Run: headless pygame with SDL's dummy video driver; simulated clock (each Clock.tick advances the game by its frame time, no real sleeping); random seed 0; keys injected as events and as key.get_pressed() state; mouse plan: one left click at the window centre at the start of phase 2, then a move to the lower-right quarter at the start of phase 3.
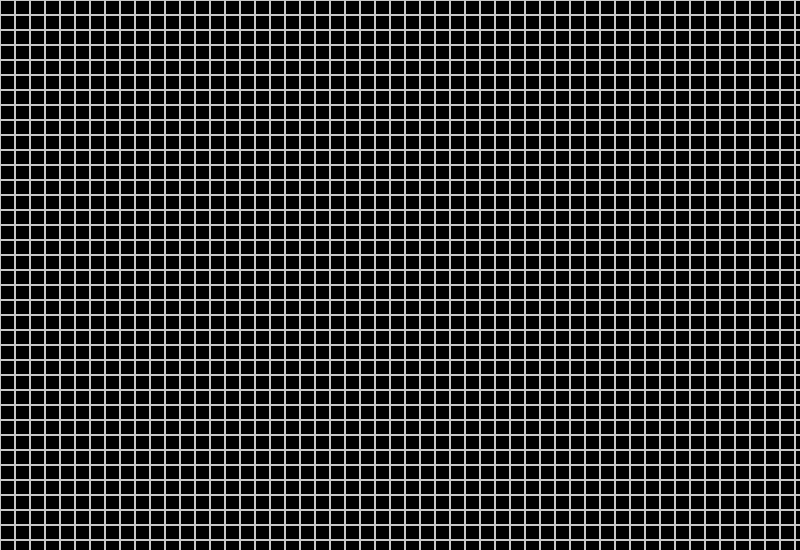
Frame 1 of 4 · flips 1–60 · no input
Frame 2 of 4 · flips 61–180 · clicked the window centre · tapped SPACE, RETURN · held RIGHT (→), D · screen unchanged from frame 1, image omitted
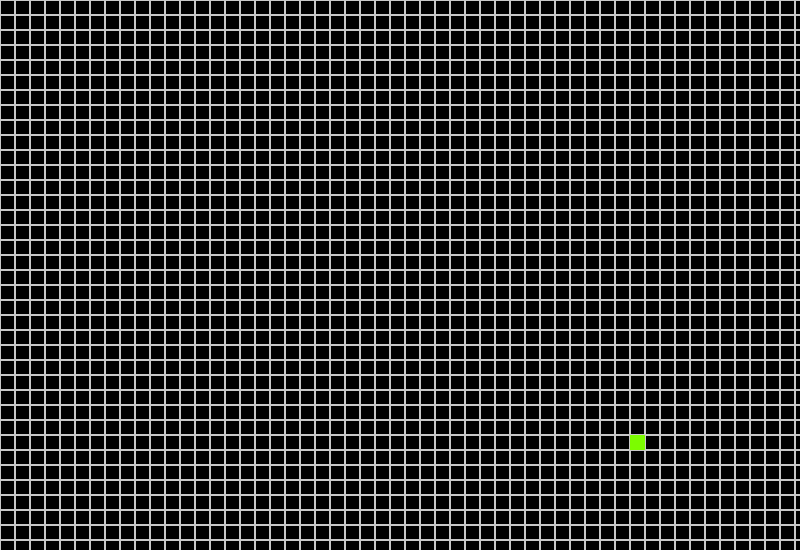
Frame 3 of 4 · flips 181–300 · moved the mouse to the lower-right quarter · held DOWN (↓), S
Frame 4 of 4 · flips 301–420 · held LEFT (←), A, UP (↑), W · screen unchanged from frame 3, image omitted

The pygame program that drew these frames:

import pygame
wind_width = 800
wind_height = 550
white = (200, 200, 200)
red = (255, 0, 0)
white1 = (255, 255, 255)
green = (124,252,0)
blue = (0,0,128)
pygame.init()
screen = pygame.display.set_mode([wind_width, wind_height])
clock = pygame.time.Clock()
clock.tick(30)
running = True
done = False
size = 15
NoStart = False
pressed_keys = [False, False]
def draw_grid():
    for x in range(wind_width):
        for y in range(wind_height):
            rect = pygame.Rect(x*size, y*size, size, size)
            pygame.draw.rect(screen, white, rect, 1)
def fill_square(color):
    x = int(pygame.mouse.get_pos()[0] / size) * size
    y = int(pygame.mouse.get_pos()[1] / size) * size
    pygame.draw.rect(screen, color, (x, y, size, size), 0)
draw_grid()
while running:
    for event in pygame.event.get():
        if event.type == pygame.QUIT:
            running = False
        if event.type == pygame.KEYDOWN:
            if event.key == 115:
                fill_square(green)
            if event.key == 101:
                fill_square(blue)
    click = pygame.mouse.get_pressed()
    if click[2] == True:
        fill_square(red)
    pygame.display.flip()
    pygame.display.update()
    pressed_keys[0] = False
pygame.quit()
